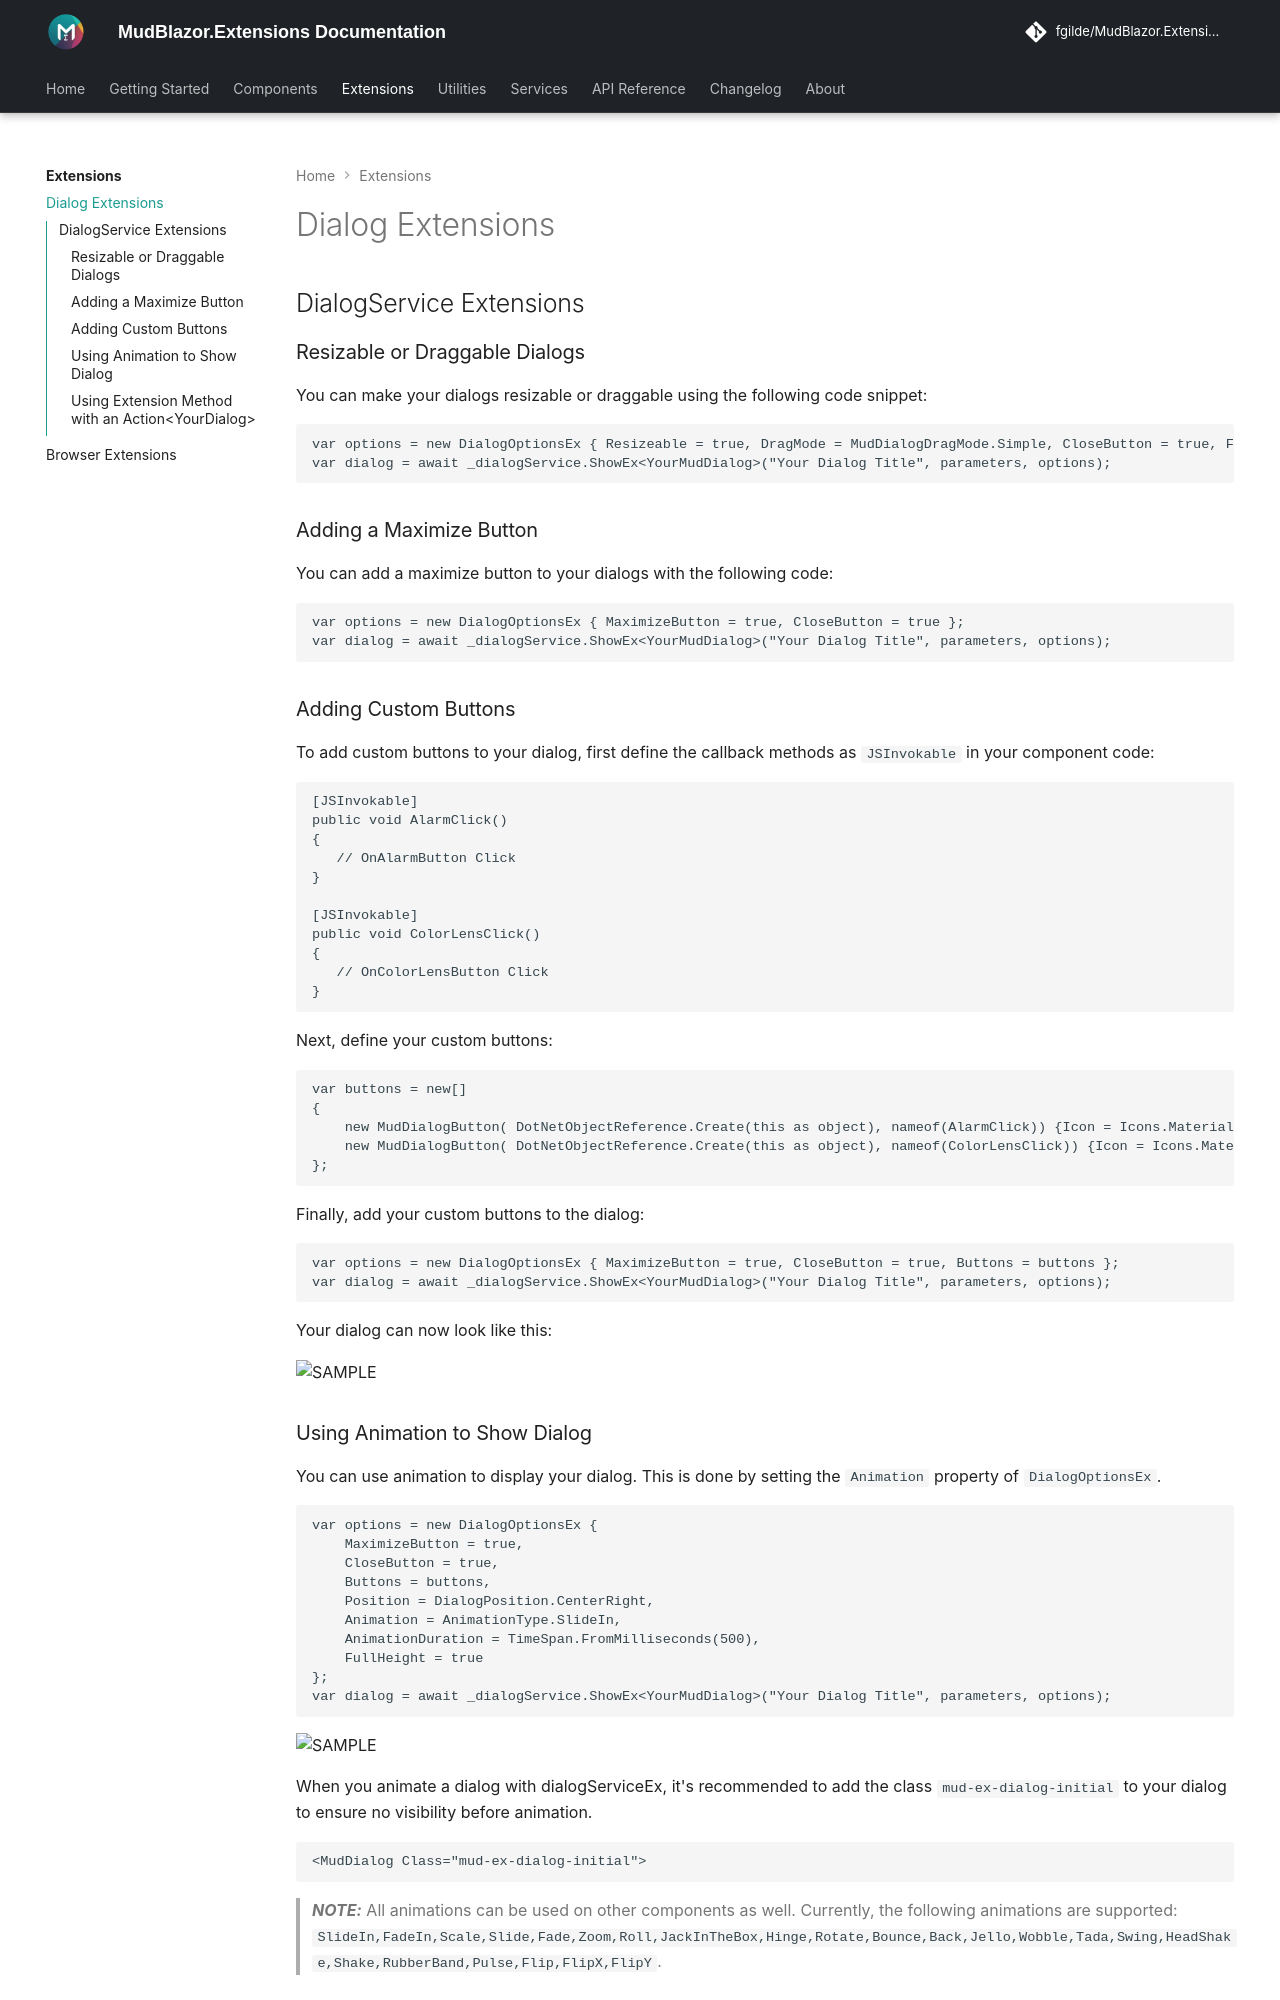

repository: fgilde/MudBlazor.Extensions · page: extensions/dialog-extensions/index.html · generator: mkdocs

## DialogService Extensions

<!-- DIALOG_EXT:START -->
### Resizable or Draggable Dialogs

You can make your dialogs resizable or draggable using the following code snippet:

```
var options = new DialogOptionsEx { Resizeable = true, DragMode = MudDialogDragMode.Simple, CloseButton = true, FullWidth = true };
var dialog = await _dialogService.ShowEx<YourMudDialog>("Your Dialog Title", parameters, options);
```

### Adding a Maximize Button

You can add a maximize button to your dialogs with the following code:

```
var options = new DialogOptionsEx { MaximizeButton = true, CloseButton = true };
var dialog = await _dialogService.ShowEx<YourMudDialog>("Your Dialog Title", parameters, options);
```

### Adding Custom Buttons

To add custom buttons to your dialog, first define the callback methods as `JSInvokable` in your component code:

```
[JSInvokable]
public void AlarmClick()
{
   // OnAlarmButton Click
}

[JSInvokable]
public void ColorLensClick()
{
   // OnColorLensButton Click
}
```

Next, define your custom buttons:

```
var buttons = new[]
{
    new MudDialogButton( DotNetObjectReference.Create(this as object), nameof(AlarmClick)) {Icon = Icons.Material.Filled.Alarm},
    new MudDialogButton( DotNetObjectReference.Create(this as object), nameof(ColorLensClick)) {Icon = Icons.Material.Filled.ColorLens},
};
```

Finally, add your custom buttons to the dialog:

```
var options = new DialogOptionsEx { MaximizeButton = true, CloseButton = true, Buttons = buttons };
var dialog = await _dialogService.ShowEx<YourMudDialog>("Your Dialog Title", parameters, options);
```

Your dialog can now look like this:

![SAMPLE](https://raw.githubusercontent.com/fgilde/MudBlazor.Extensions/main/sampleDialogScreenshot.png)
